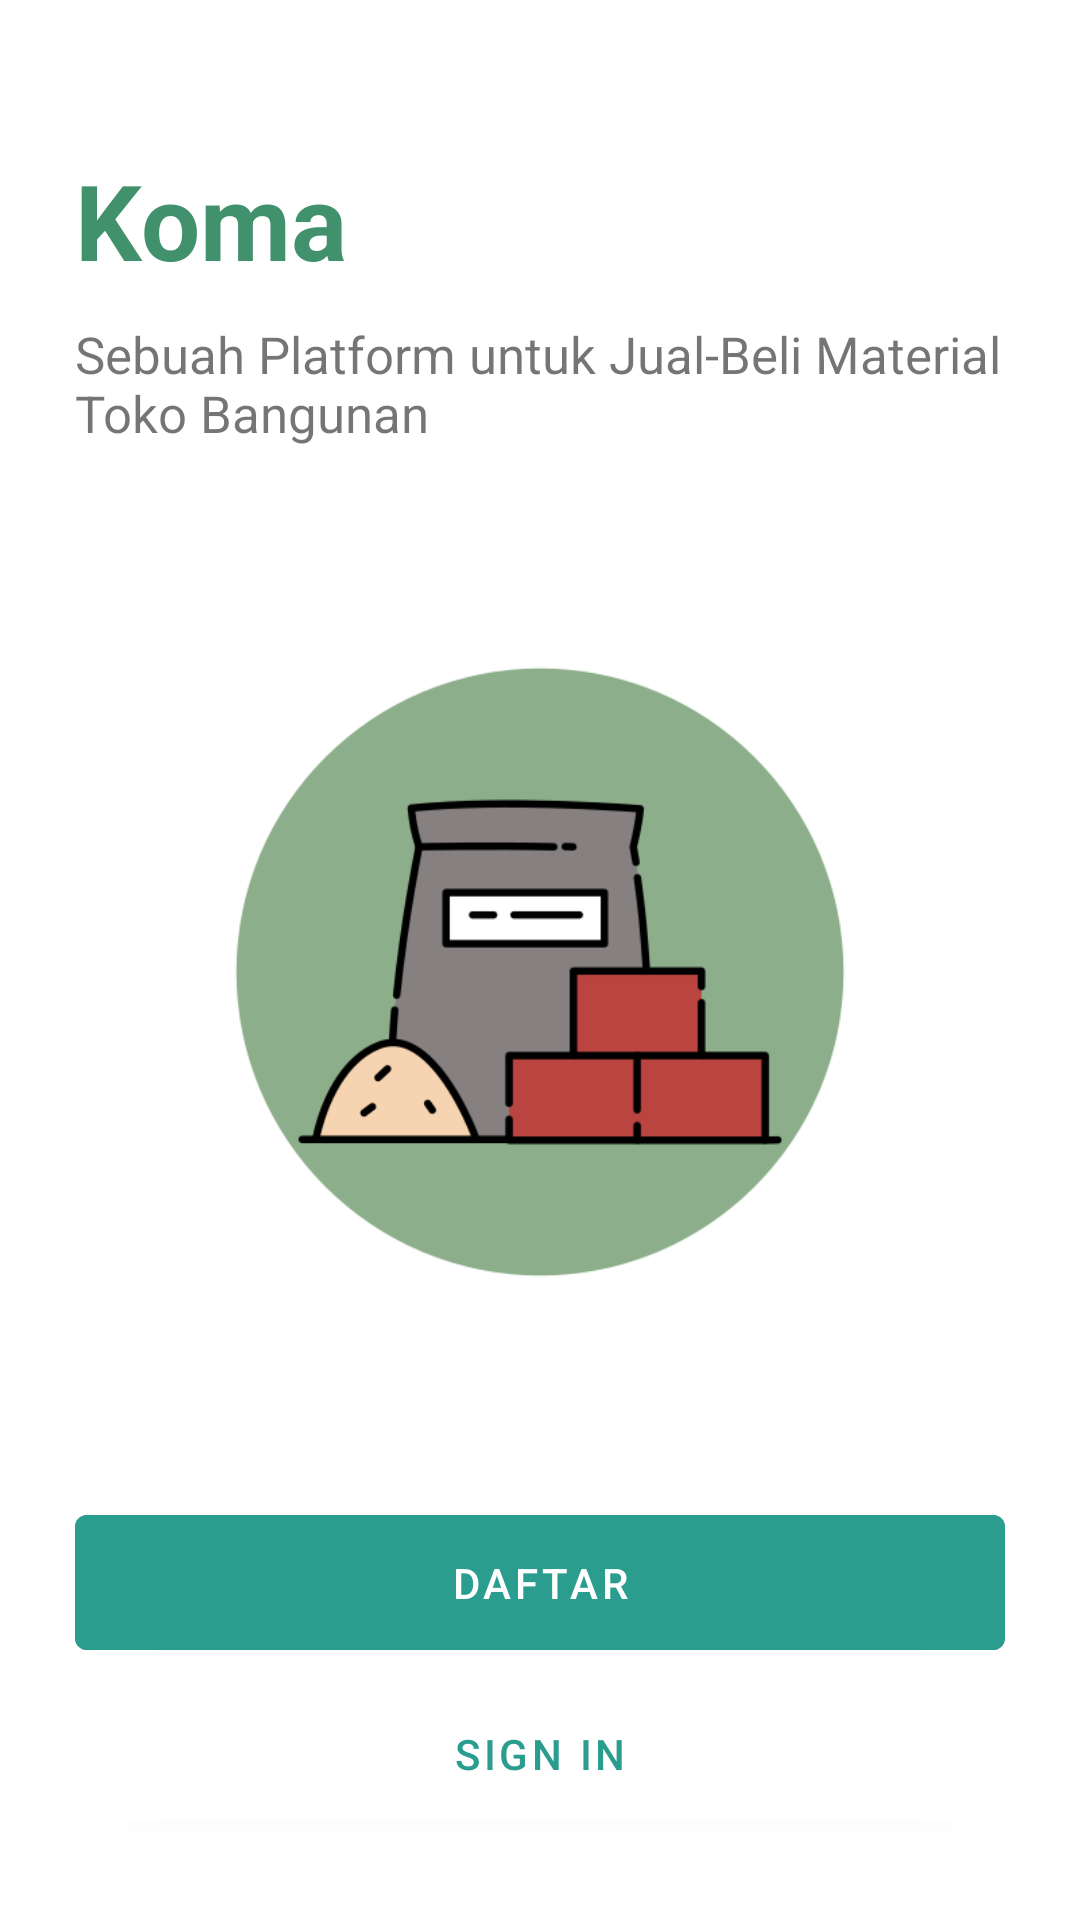

This screen was rendered from an Android layout file. Write that file and the resources it references.
<!-- AndroidManifest.xml: application theme Theme.ECommerceTokoBangunanKOMA -->
<!-- res/layout/activity_welcome.xml -->
<?xml version="1.0" encoding="utf-8"?>
<LinearLayout xmlns:android="http://schemas.android.com/apk/res/android"
    xmlns:app="http://schemas.android.com/apk/res-auto"
    xmlns:tools="http://schemas.android.com/tools"
    android:layout_width="match_parent"
    android:layout_height="match_parent"
    tools:context=".WelcomeActivity"
    android:orientation="vertical">

    <LinearLayout
        android:layout_width="match_parent"
        android:layout_height="match_parent"
        android:orientation="vertical"
        android:layout_marginHorizontal="25dp"
        android:layout_marginVertical="20dp">

        <TextView
            android:layout_width="match_parent"
            android:layout_height="wrap_content"
            android:text="Koma"
            android:textStyle="bold"
            android:textSize="35sp"
            android:textColor="#40916c"
            android:layout_marginTop="30dp"/>

        <TextView
            android:layout_width="match_parent"
            android:layout_height="wrap_content"
            android:text="Sebuah Platform untuk Jual-Beli Material Toko Bangunan "
            android:textSize="17sp"
            android:layout_marginTop="10dp"/>

        <ImageView
            android:layout_width="230dp"
            android:layout_height="230dp"
            android:src="@drawable/building_materials_circle"
            android:layout_marginVertical="60dp"
            android:layout_gravity="center_horizontal"/>

        <Button
            android:id="@+id/btn_to_sign_up_activity"
            android:layout_width="match_parent"
            android:layout_height="wrap_content"
            android:text="DAFTAR"
            android:paddingVertical="13dp"
            android:backgroundTint="#2a9d8f"/>

        <Button
            android:id="@+id/btn_to_sign_in_activity"
            android:layout_width="match_parent"
            android:layout_height="wrap_content"
            android:text="SIGN IN"
            android:paddingVertical="13dp"
            android:backgroundTint="#FFFFFF"
            android:textColor="#2a9d8f"/>



    </LinearLayout>

</LinearLayout>
<!-- resources referenced by this layout -->
<resources>
  <!-- drawable building_materials_circle: png bitmap (drawable, 39154 bytes) -->
  <style name="Theme.ECommerceTokoBangunanKOMA" parent="Theme.MaterialComponents.DayNight.DarkActionBar">
          
          <item name="colorPrimary">#1e6091</item>
          <item name="colorPrimaryVariant">#1e6091</item>
          <item name="colorOnPrimary">@color/white</item>
          
          <item name="colorSecondary">@color/teal_200</item>
          <item name="colorSecondaryVariant">@color/teal_700</item>
          <item name="colorOnSecondary">@color/black</item>
          
          <item name="android:statusBarColor" tools:targetApi="l">?attr/colorPrimaryVariant</item>
          
      </style>
  <!-- not gathered from this repository: default colours our renderer supplied (Android Studio template values) -->
  <color name="teal_200">#FF03DAC5</color>
  <color name="teal_700">#FF018786</color>
  <color name="black">#FF000000</color>
  <color name="white">#FFFFFFFF</color>
</resources>
